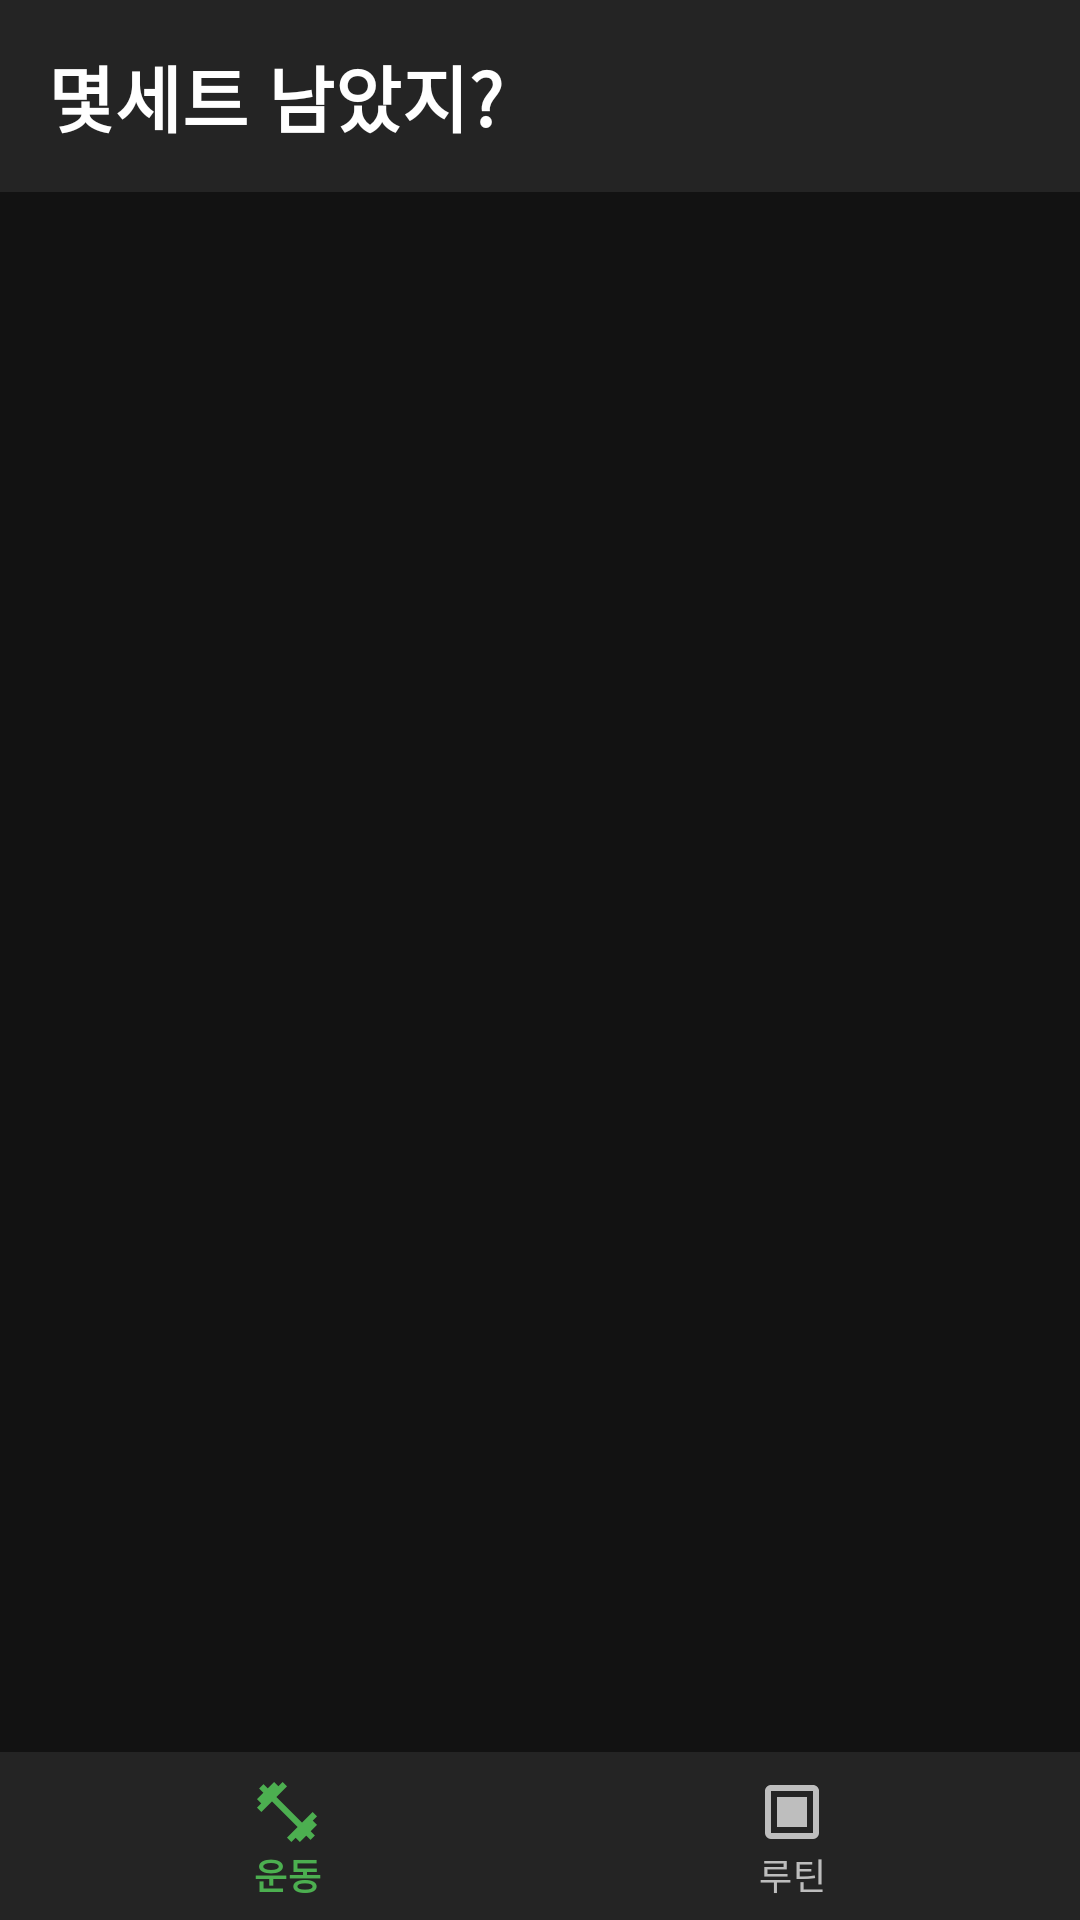

Produce the Android XML layout that renders to this screen, including the resource entries it uses.
<!-- AndroidManifest.xml: application theme Theme.HowManySet -->
<!-- res/layout/activity_main.xml -->
<?xml version="1.0" encoding="utf-8"?>
<androidx.constraintlayout.widget.ConstraintLayout xmlns:android="http://schemas.android.com/apk/res/android"
    xmlns:app="http://schemas.android.com/apk/res-auto"
    xmlns:tools="http://schemas.android.com/tools"
    android:id="@+id/main"
    android:layout_width="match_parent"
    android:layout_height="match_parent"
    android:background="@color/background"
    tools:context=".MainActivity">

    <com.google.android.material.appbar.MaterialToolbar
        android:id="@+id/toolbar"
        android:layout_width="match_parent"
        android:layout_height="?attr/actionBarSize"
        android:background="@color/surface"
        android:elevation="4dp"
        app:titleTextAppearance="@style/TextAppearance.App.TitleLarge"
        app:layout_constraintTop_toTopOf="parent"
        app:title="몇세트 남았지?"
        app:titleTextColor="@color/text_primary"/>

    <FrameLayout
        android:id="@+id/fragment_container"
        android:layout_width="match_parent"
        android:layout_height="0dp"
        app:layout_constraintTop_toBottomOf="@id/toolbar"
        app:layout_constraintBottom_toTopOf="@id/bottom_navigation"/>

    <com.google.android.material.bottomnavigation.BottomNavigationView
        android:id="@+id/bottom_navigation"
        android:layout_width="match_parent"
        android:layout_height="wrap_content"
        android:background="@color/surface"
        style="@style/Widget.App.BottomNavigationView"
        app:itemIconTint="@color/bottom_nav_color"
        app:itemTextColor="@color/bottom_nav_color"
        app:layout_constraintBottom_toBottomOf="parent"
        app:menu="@menu/bottom_nav_menu"/>

</androidx.constraintlayout.widget.ConstraintLayout>
<!-- resources referenced by this layout -->
<resources>
  <color name="background">#121212</color>
  <color name="surface">#242424</color>
  <color name="text_primary">#FFFFFF</color>
  <style name="TextAppearance.App.TitleLarge" parent="TextAppearance.MaterialComponents.Headline6">
          <item name="android:textSize">24sp</item>
          <item name="android:textStyle">bold</item>
      </style>
  <style name="Widget.App.BottomNavigationView" parent="Widget.MaterialComponents.BottomNavigationView">
          <item name="materialThemeOverlay">@style/ThemeOverlay.App.BottomNavigationView</item>
      </style>
  <style name="Theme.HowManySet" parent="Base.Theme.HowManySet">
          <item name="colorPrimary">@color/primary</item>
          <item name="colorPrimaryDark">@color/primary_dark</item>
          <item name="colorAccent">@color/accent</item>
          <item name="android:windowBackground">@color/background</item>
          <item name="android:statusBarColor">@color/primary_dark</item>
          <item name="android:navigationBarColor">@color/primary_dark</item>
      </style>
  <style name="ThemeOverlay.App.BottomNavigationView" parent="">
          <item name="android:background">@android:color/transparent</item>
      </style>
  <style name="Base.Theme.HowManySet" parent="Theme.Material3.DayNight.NoActionBar">
          
          
      </style>
  <color name="primary">#1F1F1F</color>
  <color name="primary_dark">#141414</color>
  <color name="accent">#4CAF50</color>
</resources>
